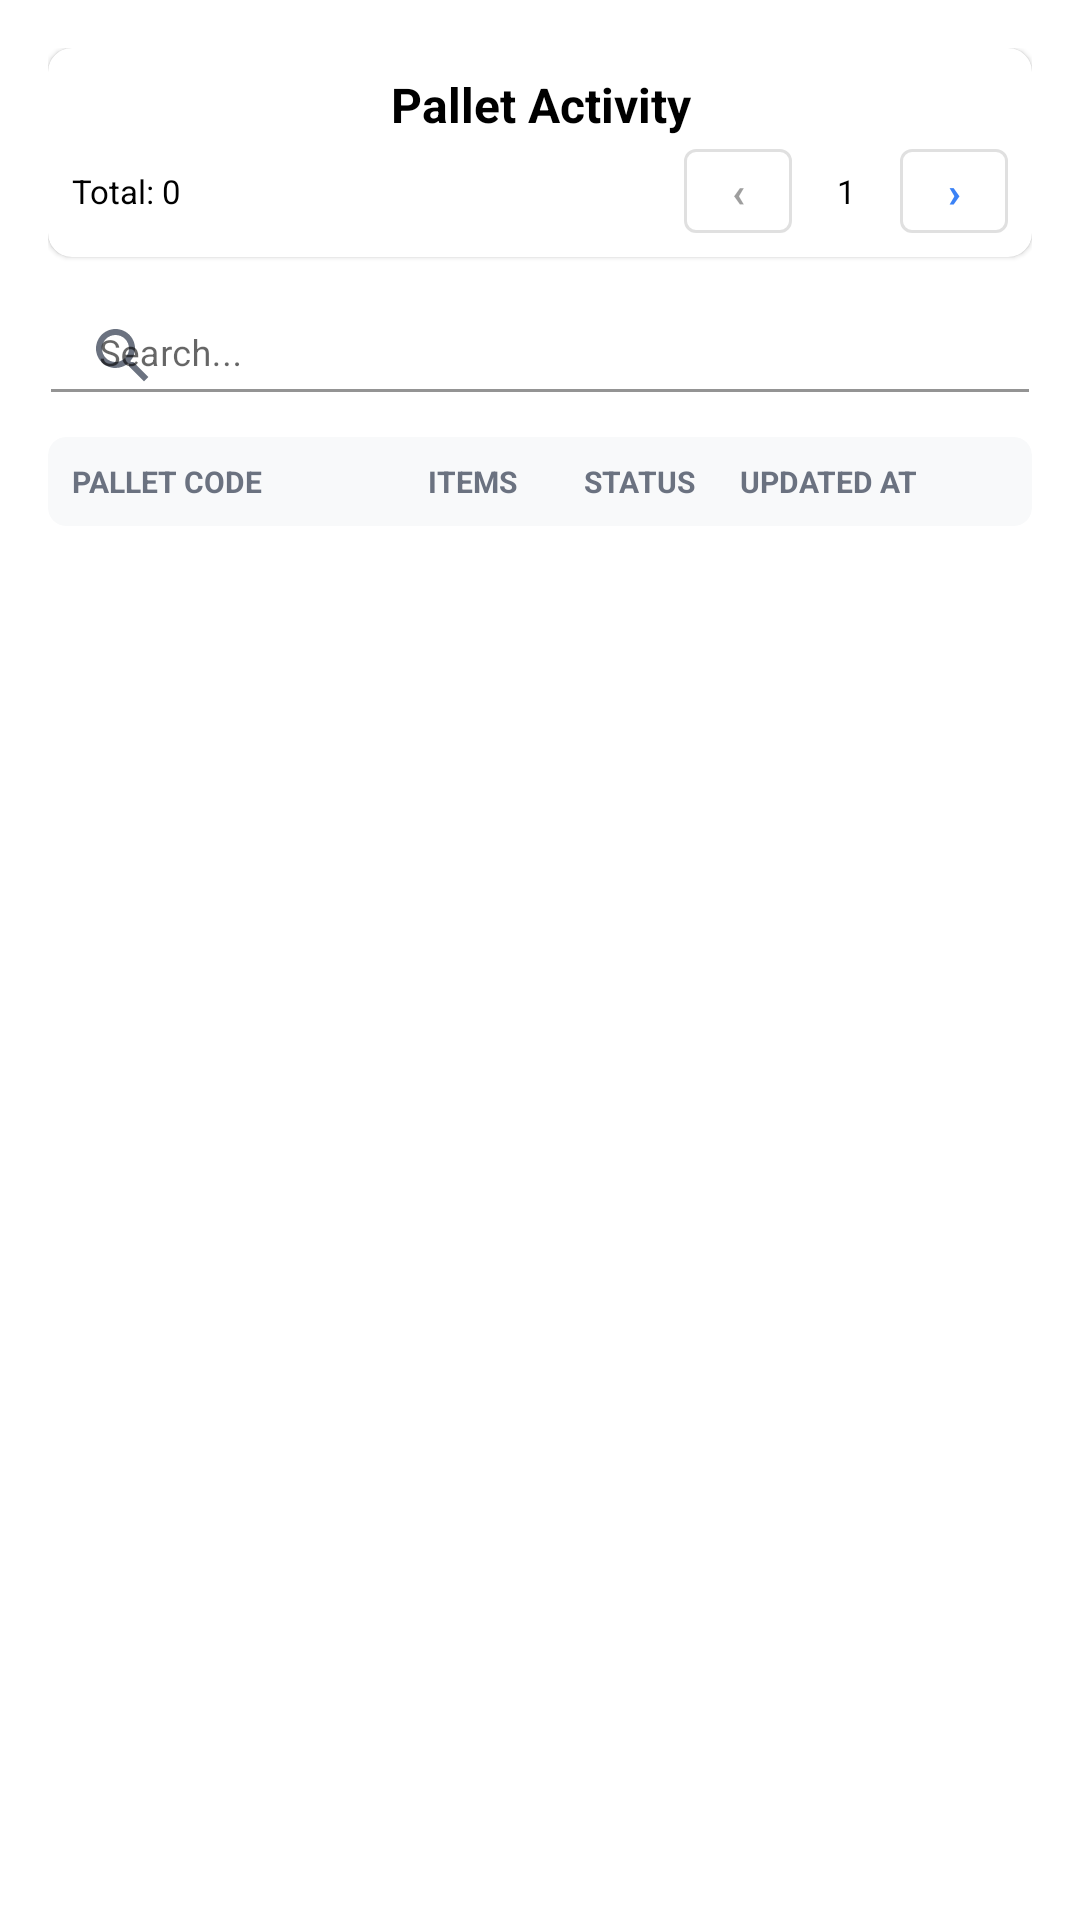

This screen was rendered from an Android layout file. Write that file and the resources it references.
<!-- AndroidManifest.xml: application theme Theme.ZebraRFIDScannerApp.NoActionBar -->
<!-- res/layout/fragment_pallet_activity.xml -->
<?xml version="1.0" encoding="utf-8"?>
<LinearLayout xmlns:android="http://schemas.android.com/apk/res/android"
    xmlns:app="http://schemas.android.com/apk/res-auto"
    xmlns:tools="http://schemas.android.com/tools"
    android:layout_width="match_parent"
    android:layout_height="match_parent"
    android:orientation="vertical"
    android:padding="16dp"
    tools:context=".ui.PalletActivity.PalletActivityFragment">

    
    <com.google.android.material.card.MaterialCardView
        android:layout_width="match_parent"
        android:layout_height="wrap_content"
        android:layout_marginBottom="8dp"
        app:cardCornerRadius="8dp"
        app:cardElevation="1dp"
        app:cardBackgroundColor="@color/white">

        <LinearLayout
            android:layout_width="match_parent"
            android:layout_height="wrap_content"
            android:orientation="vertical"
            android:padding="8dp">

            <TextView
                android:layout_width="match_parent"
                android:layout_height="wrap_content"
                android:text="Pallet Activity"
                android:textSize="16sp"
                android:textStyle="bold"
                android:textColor="@color/black"
                android:gravity="center"
                android:layout_marginBottom="4dp" />

            
            <LinearLayout
                android:layout_width="match_parent"
                android:layout_height="wrap_content"
                android:orientation="horizontal"
                android:gravity="center_vertical">

                <TextView
                    android:id="@+id/tvTotalTransactions"
                    android:layout_width="0dp"
                    android:layout_height="wrap_content"
                    android:layout_weight="1"
                    android:text="Total: 0"
                    android:textSize="11sp"
                    android:textColor="@color/black"
                    android:gravity="start" />

                
                <LinearLayout
                    android:layout_width="wrap_content"
                    android:layout_height="wrap_content"
                    android:orientation="horizontal"
                    android:gravity="center">

                    <com.google.android.material.button.MaterialButton
                        android:id="@+id/btnPrevPage"
                        android:layout_width="36dp"
                        android:layout_height="28dp"
                        android:text="‹"
                        android:enabled="false"
                        android:textSize="14sp"
                        android:textStyle="bold"
                        style="@style/Widget.MaterialComponents.Button.OutlinedButton"
                        android:layout_marginEnd="4dp"
                        android:minWidth="0dp"
                        android:insetTop="0dp"
                        android:insetBottom="0dp" />

                    <TextView
                        android:id="@+id/tvPageInfo"
                        android:layout_width="wrap_content"
                        android:layout_height="wrap_content"
                        android:text="1"
                        android:textSize="11sp"
                        android:textColor="@color/black"
                        android:gravity="center"
                        android:minWidth="20dp"
                        android:layout_marginHorizontal="4dp" />

                    <com.google.android.material.button.MaterialButton
                        android:id="@+id/btnNextPage"
                        android:layout_width="36dp"
                        android:layout_height="28dp"
                        android:text="›"
                        android:textSize="14sp"
                        android:textStyle="bold"
                        style="@style/Widget.MaterialComponents.Button.OutlinedButton"
                        android:layout_marginStart="4dp"
                        android:minWidth="0dp"
                        android:insetTop="0dp"
                        android:insetBottom="0dp" />

                </LinearLayout>

            </LinearLayout>

        </LinearLayout>

    </com.google.android.material.card.MaterialCardView>

    
    <com.google.android.material.card.MaterialCardView
        android:layout_width="match_parent"
        android:layout_height="wrap_content"
        android:layout_marginBottom="2dp"
        app:cardCornerRadius="6dp"
        app:cardElevation="0dp"
        app:cardBackgroundColor="@color/white">

        <com.google.android.material.textfield.TextInputLayout
            android:layout_width="match_parent"
            android:layout_height="wrap_content"
            android:hint="Search..."
            app:startIconDrawable="@drawable/ic_search"
            app:startIconTint="@color/gray"
            style="@style/Widget.MaterialComponents.TextInputLayout.FilledBox.Dense"
            app:boxBackgroundColor="@android:color/transparent"
            android:layout_margin="1dp">

            <com.google.android.material.textfield.TextInputEditText
                android:id="@+id/etSearch"
                android:layout_width="match_parent"
                android:layout_height="wrap_content"
                android:inputType="text"
                android:maxLines="1"
                android:textSize="12sp"
                android:paddingVertical="4dp" />

        </com.google.android.material.textfield.TextInputLayout>

    </com.google.android.material.card.MaterialCardView>

    
    <com.google.android.material.card.MaterialCardView
        android:layout_width="match_parent"
        android:layout_height="wrap_content"
        android:layout_marginBottom="4dp"
        app:cardCornerRadius="6dp"
        app:cardElevation="0dp"
        app:cardBackgroundColor="#F8F9FA">

        <LinearLayout
            android:layout_width="match_parent"
            android:layout_height="wrap_content"
            android:orientation="horizontal"
            android:padding="8dp"
            android:gravity="center_vertical">

            <TextView
                android:layout_width="0dp"
                android:layout_height="wrap_content"
                android:layout_weight="2.5"
                android:text="Pallet Code"
                android:textSize="10sp"
                android:textStyle="bold"
                android:textColor="@color/gray"
                android:textAllCaps="true" />

            <TextView
                android:layout_width="0dp"
                android:layout_height="wrap_content"
                android:layout_weight="1"
                android:text="Items"
                android:textSize="10sp"
                android:textStyle="bold"
                android:textColor="@color/gray"
                android:textAllCaps="true"
                android:gravity="center" />

            <TextView
                android:layout_width="0dp"
                android:layout_height="wrap_content"
                android:layout_weight="1.5"
                android:text="Status"
                android:textSize="10sp"
                android:textStyle="bold"
                android:textColor="@color/gray"
                android:textAllCaps="true"
                android:gravity="center" />

            <TextView
                android:layout_width="0dp"
                android:layout_height="wrap_content"
                android:layout_weight="2"
                android:text="Updated AT"
                android:textSize="10sp"
                android:textStyle="bold"
                android:textColor="@color/gray"
                android:textAllCaps="true" />

        </LinearLayout>

    </com.google.android.material.card.MaterialCardView>

    

    
    <androidx.recyclerview.widget.RecyclerView
        android:id="@+id/rvTransactions"
        android:layout_width="match_parent"
        android:layout_height="0dp"
        android:layout_weight="1"
        android:clipToPadding="false"
        android:paddingBottom="8dp"
        app:layoutManager="androidx.recyclerview.widget.LinearLayoutManager"
        tools:listitem="@layout/item_pallet_transaction" />



    
    <ProgressBar
        android:id="@+id/progressBar"
        android:layout_width="wrap_content"
        android:layout_height="wrap_content"
        android:layout_gravity="center"
        android:visibility="gone"
        android:layout_marginBottom="?attr/actionBarSize"
        android:paddingBottom="20dp"/>

</LinearLayout>
<!-- res/layout/item_pallet_transaction.xml (included above) -->
<?xml version="1.0" encoding="utf-8"?>
<com.google.android.material.card.MaterialCardView xmlns:android="http://schemas.android.com/apk/res/android"
    xmlns:app="http://schemas.android.com/apk/res-auto"
    android:layout_width="match_parent"
    android:layout_height="wrap_content"
    android:layout_marginHorizontal="0dp"
    android:layout_marginVertical="2dp"
    app:cardCornerRadius="6dp"
    app:cardElevation="1dp"
    app:strokeWidth="0.5dp"
    app:strokeColor="#E5E7EB"
    app:cardBackgroundColor="@color/white">

    
    <LinearLayout
        android:layout_width="match_parent"
        android:layout_height="wrap_content"
        android:orientation="horizontal"
        android:padding="12dp"
        android:gravity="center_vertical"
        android:minHeight="64dp">

        
        <LinearLayout
            android:layout_width="0dp"
            android:layout_height="wrap_content"
            android:layout_weight="2.5"
            android:orientation="vertical"
            android:paddingHorizontal="4dp">

            <TextView
                android:id="@+id/tvPalletCode"
                android:layout_width="match_parent"
                android:layout_height="wrap_content"
                android:text="P-SAP-GI-01"
                android:textSize="14sp"
                android:textStyle="bold"
                android:textColor="@color/black"
                android:maxLines="1"
                android:ellipsize="end" />

            <TextView
                android:id="@+id/tvPalletType"
                android:layout_width="match_parent"
                android:layout_height="wrap_content"
                android:text="Standard Pallet"
                android:textSize="11sp"
                android:textColor="@color/gray"
                android:layout_marginTop="2dp"
                android:maxLines="1"
                android:visibility="gone"
                android:ellipsize="end" />

        </LinearLayout>

        
        <LinearLayout
            android:layout_width="0dp"
            android:layout_height="wrap_content"
            android:layout_weight="1"
            android:orientation="vertical"
            android:gravity="center"
            android:paddingHorizontal="4dp">

            <TextView
                android:id="@+id/tvItemCount"
                android:layout_width="wrap_content"
                android:layout_height="wrap_content"
                android:text="1"
                android:textSize="16sp"
                android:textStyle="bold"
                android:textColor="@color/black"
                android:background="@drawable/bg_item_count"
                android:paddingHorizontal="8dp"
                android:paddingVertical="4dp" />

            <TextView
                android:layout_width="wrap_content"
                android:layout_height="wrap_content"
                android:text="items"
                android:textSize="9sp"
                android:textColor="@color/gray"
                android:layout_marginTop="2dp" />

        </LinearLayout>

        
        <LinearLayout
            android:layout_width="0dp"
            android:layout_height="wrap_content"
            android:layout_weight="1.5"
            android:orientation="vertical"
            android:gravity="center"
            android:paddingStart="4dp">

            <TextView
                android:id="@+id/tvType"
                android:layout_width="wrap_content"
                android:layout_height="wrap_content"
                android:background="@drawable/bg_status_badge"
                android:paddingHorizontal="8dp"
                android:paddingVertical="4dp"
                android:text="GATE OUT"
                android:textColor="@android:color/white"
                android:textSize="10sp"
                android:textStyle="bold"
                android:textAllCaps="true" />

        </LinearLayout>


        
        <LinearLayout
            android:layout_marginStart="10dp"
            android:layout_width="0dp"
            android:layout_height="wrap_content"
            android:layout_weight="2"
            android:gravity="left"
            android:orientation="vertical"
            android:paddingStart="1dp">

            <TextView
                android:id="@+id/tvDate"
                android:layout_width="match_parent"
                android:layout_height="wrap_content"
                android:text="03 Sept 2025"
                android:textSize="10sp"
                android:textStyle="bold"
                android:textColor="@color/black" />

            <TextView
                android:id="@+id/tvTime"
                android:layout_width="match_parent"
                android:layout_height="wrap_content"
                android:text="10:44"
                android:textSize="8sp"
                android:textColor="@color/gray"
                android:layout_marginTop="2dp" />

        </LinearLayout>


    </LinearLayout>

</com.google.android.material.card.MaterialCardView>
<!-- resources referenced by this layout -->
<resources>
  <color name="black">#FF000000</color>
  <color name="gray">#6B7280</color>
  <color name="white">#FFFFFFFF</color>
  <!-- drawable bg_item_count (drawable) -->
  <?xml version="1.0" encoding="utf-8"?>
  <shape xmlns:android="http://schemas.android.com/apk/res/android"
      android:shape="rectangle">
      <solid android:color="#E3F2FD" />
      <corners android:radius="12dp" />
      <stroke 
          android:width="1dp" 
          android:color="#2196F3" />
  </shape>
  <!-- drawable ic_search (drawable) -->
  <vector android:height="24dp" 
      android:viewportHeight="24.0" 
      android:viewportWidth="24.0" 
      android:width="24dp" 
      xmlns:android="http://schemas.android.com/apk/res/android">
      <path android:fillColor="@android:color/darker_gray" 
          android:pathData="M15.5,14h-0.79l-0.28,-0.27C15.41,12.59 16,11.11 16,9.5 16,5.91 13.09,3 9.5,3S3,5.91 3,9.5 5.91,16 9.5,16c1.61,0 3.09,-0.59 4.23,-1.57l0.27,0.28v0.79l5,4.99L20.49,19l-4.99,-5zM9.5,14C7.01,14 5,11.99 5,9.5S7.01,5 9.5,5 14,7.01 14,9.5 11.99,14 9.5,14z"/>
  </vector>
  <style name="Theme.ZebraRFIDScannerApp.NoActionBar">
          <item name="windowActionBar">false</item>
          <item name="windowNoTitle">true</item>
      </style>
</resources>
